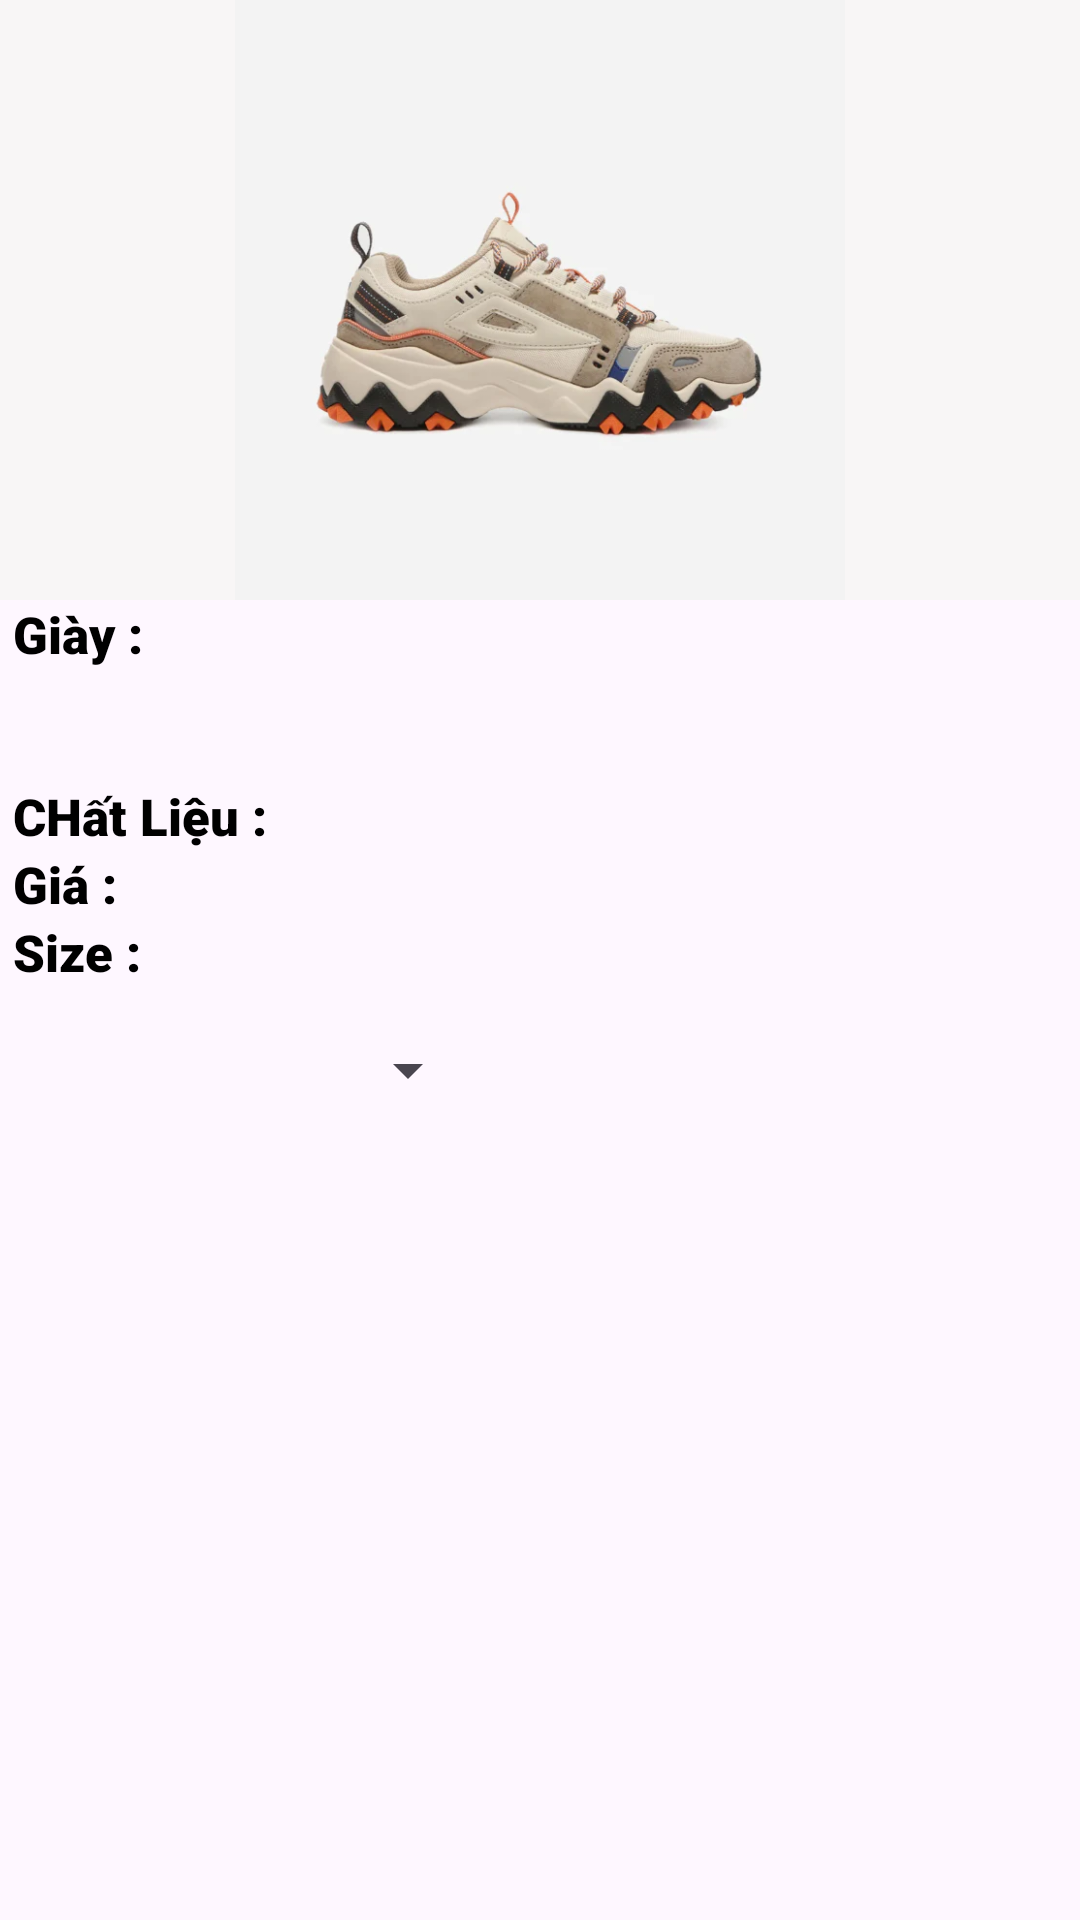

Produce the Android XML layout that renders to this screen, including the resource entries it uses.
<!-- AndroidManifest.xml: application theme Theme.Duan1chinhthuc -->
<!-- res/layout/activity_chitiet_sp.xml -->
<?xml version="1.0" encoding="utf-8"?>
<LinearLayout xmlns:android="http://schemas.android.com/apk/res/android"
    xmlns:app="http://schemas.android.com/apk/res-auto"
    xmlns:tools="http://schemas.android.com/tools"
    android:layout_width="match_parent"
    android:layout_height="match_parent"
    android:orientation="vertical"
    tools:context=".chitiet.chitiet_sp">


    <ImageView
        android:background="#F8F6F6"
        android:src="@drawable/img_11"
        android:layout_width="match_parent"
        android:layout_height="200dp"
        android:id="@+id/CTSP_img"
        />
    <LinearLayout
        android:layout_width="match_parent"
        android:orientation="vertical"
        android:layout_height="450dp"
        >

        <LinearLayout
            android:orientation="horizontal"
            android:layout_width="match_parent"
            android:layout_height="wrap_content"
            >
            <TextView
                android:layout_width="70dp"
                android:text=" Giày :"
                android:textSize="17dp"
                android:layout_height="wrap_content"
                android:layout_gravity="center"
                android:fontFamily="sans-serif-black"
                android:textColor="@color/black"
                />
            <TextView
                android:layout_width="match_parent"
                android:layout_height="wrap_content"
                android:id="@+id/item_ten_sp_home_12"
                android:layout_gravity="center"
                />
        </LinearLayout>

        <TextView
            android:textColor="@color/black"
            android:layout_width="match_parent"
            android:layout_height="wrap_content"
            android:id="@+id/item_tieude_sp_home_12"
            android:layout_gravity="center"
            />
        <TextView
            android:layout_width="match_parent"
            android:layout_height="wrap_content"
            android:id="@+id/item_trangthai_sp_home_12"
            android:layout_gravity="center"
            />
        <LinearLayout
            android:orientation="horizontal"
            android:layout_width="match_parent"
            android:layout_height="wrap_content"
            >
            <TextView
                android:layout_width="100dp"
                android:text=" CHất Liệu :"
                android:textSize="17dp"
                android:layout_height="wrap_content"
                android:layout_gravity="center"
                android:fontFamily="sans-serif-black"
                android:textColor="@color/black"
                />
            <TextView
                android:textColor="@color/Blue"
                android:layout_width="match_parent"
                android:layout_height="wrap_content"
                android:id="@+id/item_tenCL_sp_home_12"
                android:layout_gravity="center"
                />
        </LinearLayout>
        <LinearLayout
            android:orientation="horizontal"
            android:layout_width="match_parent"
            android:layout_height="wrap_content"
            >
            <TextView
                android:layout_width="50dp"
                android:text=" Giá :"
                android:textSize="17dp"
                android:layout_height="wrap_content"
                android:layout_gravity="center"
                android:fontFamily="sans-serif-black"
                android:textColor="@color/black"
                />
            <TextView
                android:textColor="#FF0000"
                android:layout_width="match_parent"
                android:layout_height="wrap_content"
                android:id="@+id/item_giatien_sp_home_12"
                android:layout_gravity="center"
                android:numeric="integer"
                />
        </LinearLayout>
        <LinearLayout
            android:orientation="horizontal"
            android:layout_width="match_parent"
            android:layout_height="wrap_content"
            >
            <TextView
                android:layout_width="50dp"
                android:text=" Size :"
                android:textSize="17dp"
                android:layout_height="wrap_content"
                android:layout_gravity="center"
                android:fontFamily="sans-serif-black"
                android:textColor="@color/black"
                />
            <TextView
                android:textColor="#FF0000"
                android:layout_width="match_parent"
                android:layout_height="wrap_content"
                android:id="@+id/item_Size_sp_home_12"
                android:layout_gravity="center"
                />
        </LinearLayout>
        <Spinner
            android:id="@+id/spn_soluong"
            android:layout_width="160dp"
            android:layout_height="wrap_content"
            android:layout_marginTop="16dp" />

    </LinearLayout>
    <LinearLayout

        android:orientation="horizontal"
        android:layout_width="match_parent"
        android:layout_height="wrap_content"
        >
        <ImageView
            android:layout_marginRight="30dp"
            android:layout_width="wrap_content"
            android:layout_height="60dp"
            android:src="@drawable/add_love"
            />

        <Button

            android:id="@+id/btn_add_cart12"
            android:layout_width="250dp"
            android:layout_height="60dp"
            android:backgroundTint="@color/Blue"
            android:hint="Add to cart"
            android:textColorHint="@color/white"
            android:textSize="20dp" />

    </LinearLayout>

</LinearLayout>
<!-- resources referenced by this layout -->
<resources>
  <color name="Blue">#0040FF</color>
  <color name="black">#FF000000</color>
  <color name="white">#FFFFFFFF</color>
  <!-- drawable add_love: png bitmap (drawable, 2781 bytes) -->
  <!-- drawable img_11: png bitmap (drawable, 146983 bytes) -->
  <style name="Theme.Duan1chinhthuc" parent="Base.Theme.Duan1chinhthuc" />
  <style name="Base.Theme.Duan1chinhthuc" parent="Theme.Material3.DayNight.NoActionBar">
          
          
      </style>
</resources>
